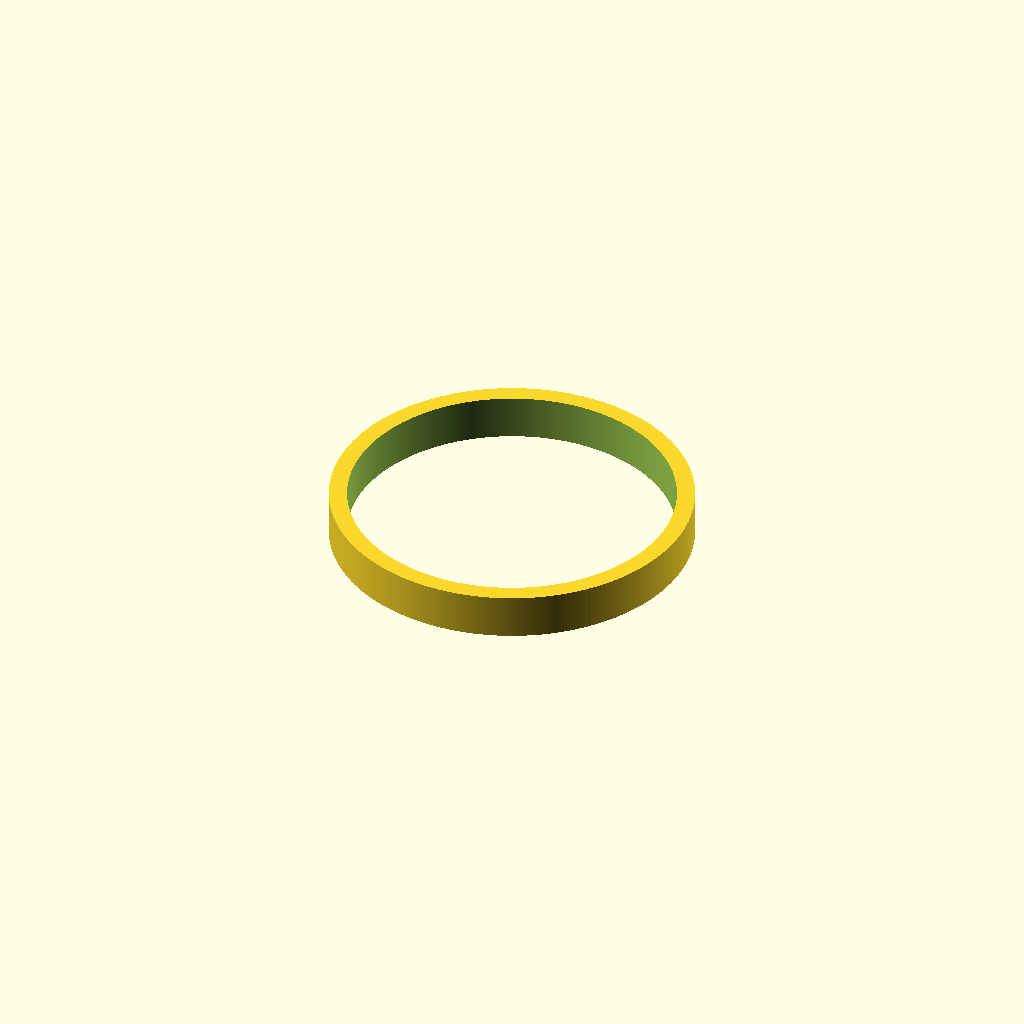
Cell 1 — every parameter at its default value.
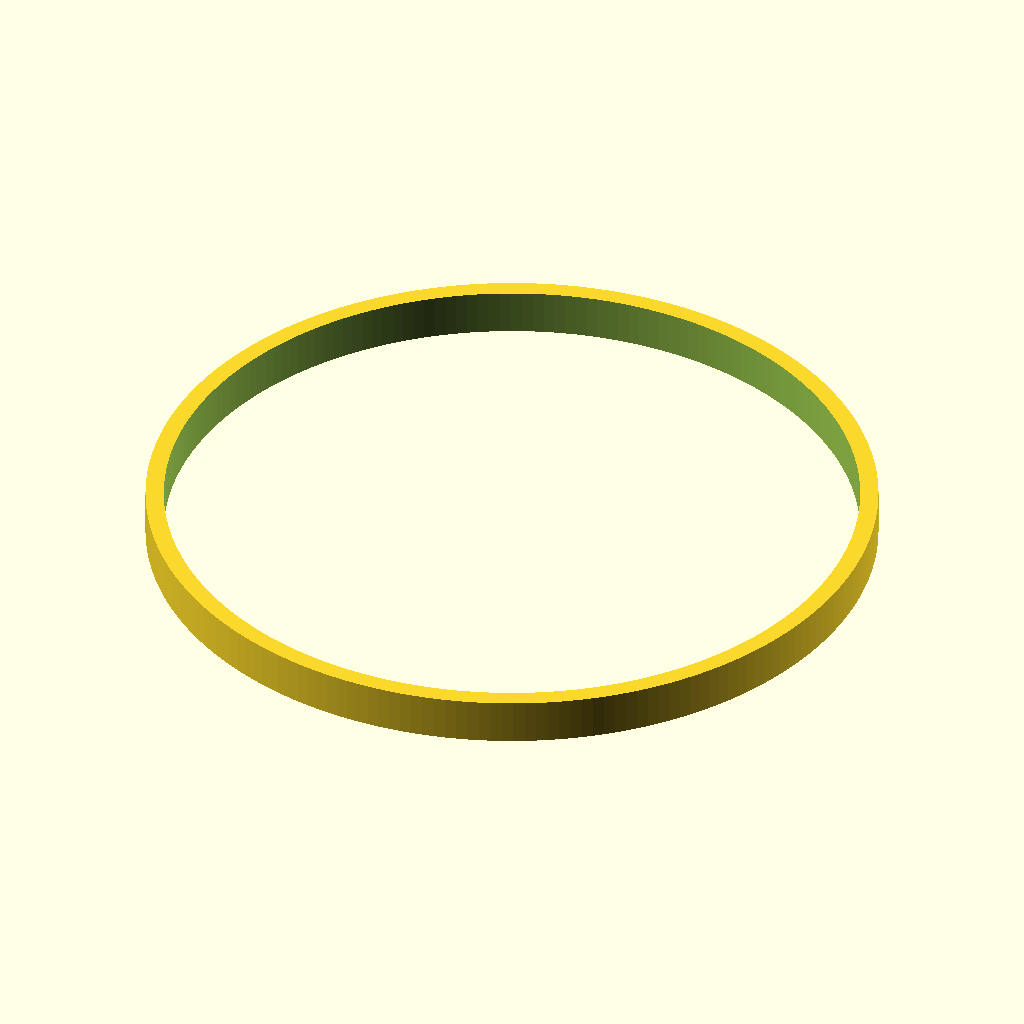
Cell 2 — size set to 80, the other parameters unchanged.
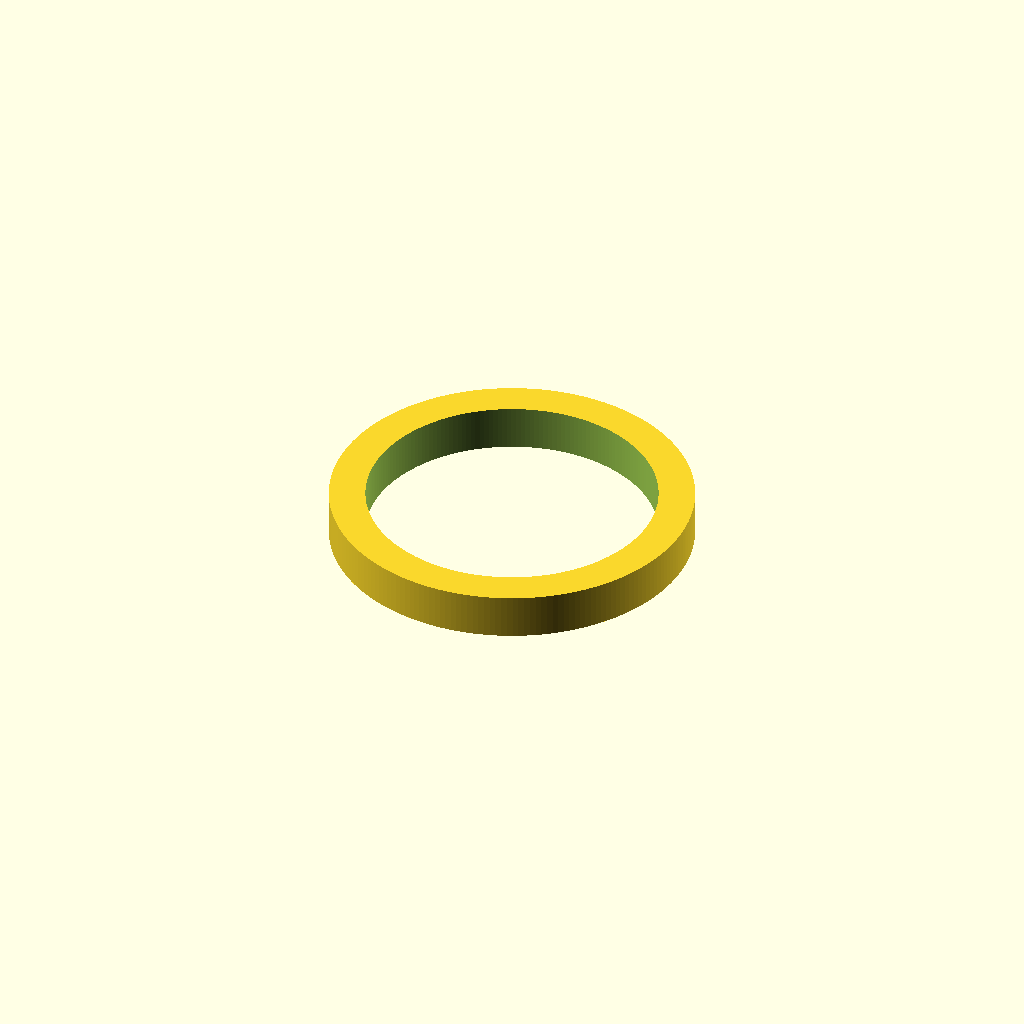
Cell 3 — thick set to 4, the other parameters unchanged.
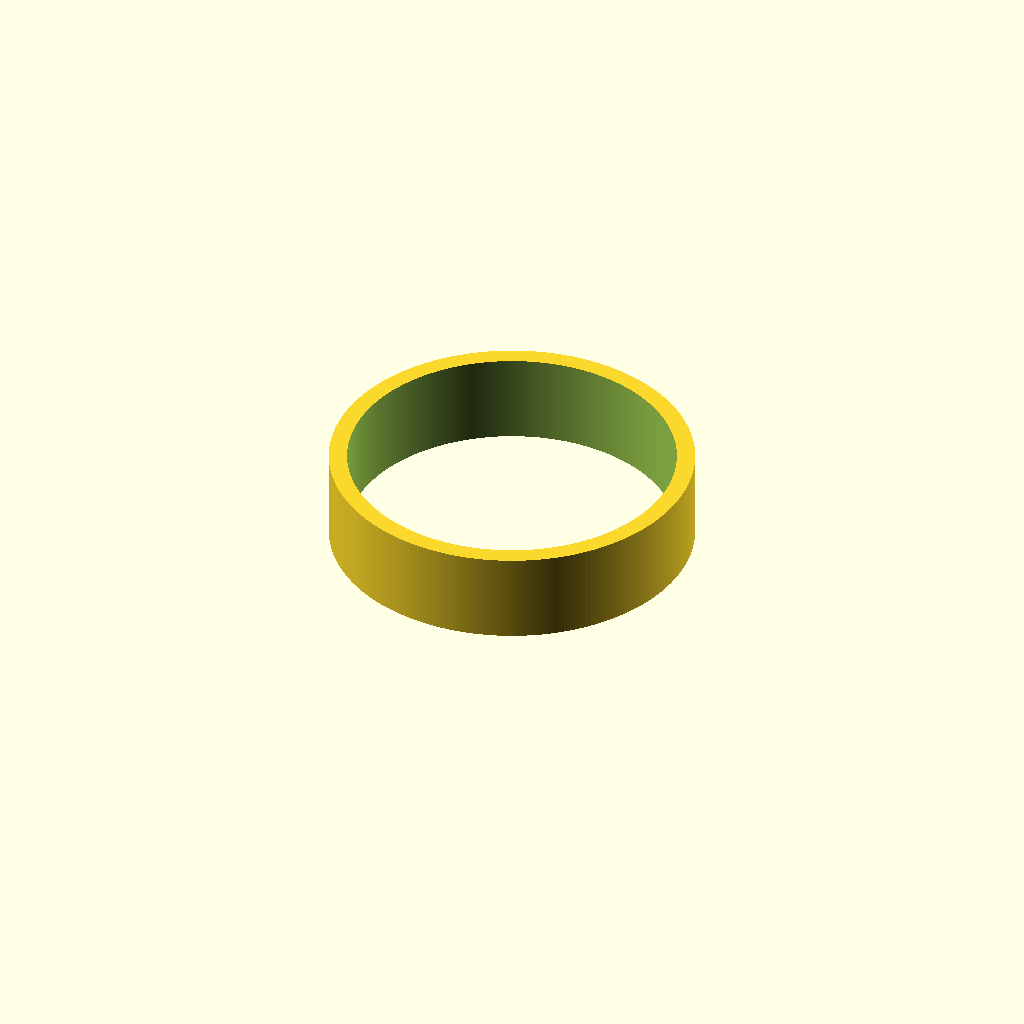
Cell 4: height = 10 (everything else at default).
One fixed orthographic camera (rotation 55°, 0°, 25°; colour scheme Cornfield) for every cell.
OpenSCAD source file openscad/tests/OLD/calib_cylinder.scad:
use <../lib.scad>
$fn=200;

size=40;
thick=2;
height=5;

difference(){
    cylinder(d=size, h=height);

    translate([0,0,-.1])
    cylinder(d=size-thick*2, h=height+1);
}
Parameter table extracted from the source (name, type, default, range or options):
size: number, default 40
thick: number, default 2
height: number, default 5
